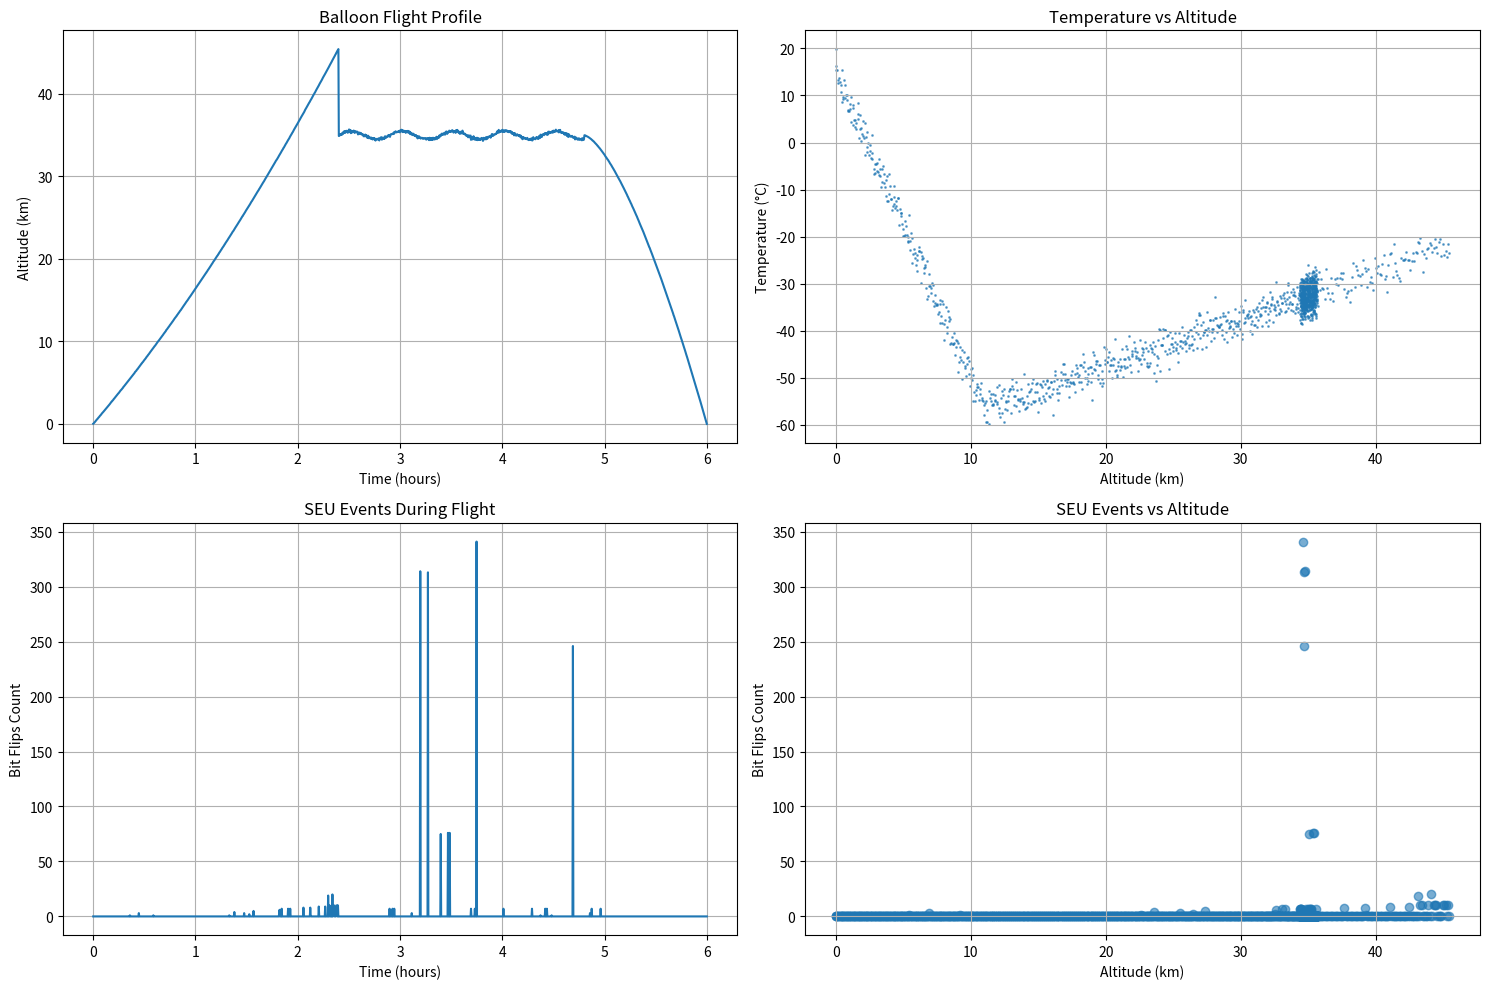

This chart was generated by the following Python code:
import pandas as pd
import numpy as np
import matplotlib.pyplot as plt
from datetime import datetime, timedelta
import random

def generate_realistic_seu_data(duration_hours=6, samples_per_minute=4):
    """
    Generate realistic synthetic SEU data for a high-altitude balloon flight
    
    Parameters:
    - duration_hours: Total flight duration
    - samples_per_minute: Data collection frequency
    """
    
    print("Generating Synthetic SRAM SEU Data")
    print("=" * 50)
    
    # Calculate total samples
    total_samples = duration_hours * 60 * samples_per_minute
    
    # Time array (in seconds from launch)
    time_seconds = np.linspace(0, duration_hours * 3600, total_samples)
    time_delta = np.diff(time_seconds, prepend=0)
    time_delta[0] = time_delta[1]  # Fix first value
    
    # Generate realistic altitude profile for balloon flight
    altitude = generate_altitude_profile(time_seconds, duration_hours)
    
    # Generate temperature based on altitude (gets colder with height)
    temperature = generate_temperature_profile(altitude)
    
    # Generate GPS coordinates (realistic balloon drift)
    latitude, longitude = generate_gps_coordinates(time_seconds)
    
    # Generate cosmic ray intensity based on altitude
    cosmic_intensity = calculate_cosmic_intensity(altitude)
    
    # Generate realistic SEU events
    bit_flips_count = generate_seu_events(altitude, cosmic_intensity, temperature, time_seconds)
    
    # Generate max run length (consecutive bit flips)
    max_run_length = generate_run_lengths(bit_flips_count)
    
    # Generate bit error distribution across SRAM regions
    sram_region_errors = generate_sram_region_errors(bit_flips_count)
    
    # Add some realistic noise and occasional bursts
    bit_flips_count = add_cosmic_ray_bursts(bit_flips_count, time_seconds)
    
    # Create DataFrame
    data = {
        'timestamp': [datetime.now() + timedelta(seconds=int(t)) for t in time_seconds],
        'time_seconds': time_seconds,
        'time_delta': time_delta,
        'altitude': altitude,
        'temperature': temperature,
        'latitude': latitude,
        'longitude': longitude,
        'bit_flips_count': bit_flips_count.astype(int),
        'max_run_length': max_run_length.astype(int),
        'sram_region_0_errors': sram_region_errors[:, 0].astype(int),
        'sram_region_1_errors': sram_region_errors[:, 1].astype(int),
        'sram_region_2_errors': sram_region_errors[:, 2].astype(int),
        'sram_region_3_errors': sram_region_errors[:, 3].astype(int),
        'cosmic_intensity': cosmic_intensity
    }
    
    df = pd.DataFrame(data)
    
    # Add some measurement noise
    df = add_measurement_noise(df)
    
    return df

def generate_altitude_profile(time_seconds, duration_hours):
    """Generate realistic balloon altitude profile"""
    max_altitude = 35000  # ~35km typical balloon altitude
    ascent_time = duration_hours * 0.4 * 3600  # 40% of flight is ascent
    float_time = duration_hours * 0.4 * 3600   # 40% at float altitude
    descent_time = duration_hours * 0.2 * 3600 # 20% descent
    
    altitude = np.zeros_like(time_seconds)
    
    for i, t in enumerate(time_seconds):
        if t <= ascent_time:
            # Exponential-like ascent (slower at first, then faster)
            progress = t / ascent_time
            altitude[i] = max_altitude * (progress + 0.3 * progress**2)
        elif t <= ascent_time + float_time:
            # Float phase with small oscillations
            oscillation = 500 * np.sin(2 * np.pi * (t - ascent_time) / 1800)  # 30-min period
            altitude[i] = max_altitude + oscillation + np.random.normal(0, 100)
        else:
            # Descent phase
            descent_progress = (t - ascent_time - float_time) / descent_time
            altitude[i] = max_altitude * (1 - descent_progress**1.5)
    
    # Ensure no negative altitudes
    altitude = np.maximum(altitude, 0)
    
    return altitude

def generate_temperature_profile(altitude):
    """Generate temperature based on altitude (standard atmosphere model)"""
    # Standard atmosphere approximation
    sea_level_temp = 15  # °C
    lapse_rate = -6.5e-3  # °C/m up to tropopause
    tropopause_alt = 11000  # m
    tropopause_temp = -56.5  # °C
    
    temperature = np.zeros_like(altitude)
    
    for i, alt in enumerate(altitude):
        if alt <= tropopause_alt:
            temperature[i] = sea_level_temp + lapse_rate * alt
        else:
            # Stratosphere (constant temperature with slight warming)
            temperature[i] = tropopause_temp + 0.001 * (alt - tropopause_alt)
    
    # Add some measurement noise
    temperature += np.random.normal(0, 2, len(temperature))
    
    return temperature

def generate_gps_coordinates(time_seconds):
    """Generate realistic GPS coordinates for balloon drift"""
    # Starting position (example: over Kansas)
    start_lat = 39.0
    start_lon = -98.0
    
    # Simulate wind drift (realistic balloon movement)
    wind_speed_ms = 15  # m/s average wind
    wind_direction = np.pi / 4  # NE direction
    
    # Convert to lat/lon change per second
    lat_change_per_sec = (wind_speed_ms * np.cos(wind_direction)) / 111111  # ~111km per degree
    lon_change_per_sec = (wind_speed_ms * np.sin(wind_direction)) / (111111 * np.cos(np.radians(start_lat)))
    
    latitude = start_lat + lat_change_per_sec * time_seconds
    longitude = start_lon + lon_change_per_sec * time_seconds
    
    # Add some random variation for realistic GPS drift
    latitude += np.random.normal(0, 0.001, len(latitude))
    longitude += np.random.normal(0, 0.001, len(longitude))
    
    return latitude, longitude

def calculate_cosmic_intensity(altitude):
    """Calculate cosmic ray intensity based on altitude"""
    # Cosmic ray intensity increases exponentially with altitude
    sea_level_intensity = 1.0
    scale_height = 4500  # meters (approximation)
    
    intensity = sea_level_intensity * np.exp(altitude / scale_height)
    
    return intensity

def generate_seu_events(altitude, cosmic_intensity, temperature, time_seconds):
    """Generate realistic SEU events based on environmental conditions"""
    # Base SEU rate (events per second at sea level)
    base_rate = 1e-6  # Very low at sea level
    
    # SEU rate increases with cosmic intensity
    seu_rate = base_rate * cosmic_intensity
    
    # Temperature effect (silicon becomes more susceptible when very cold)
    temp_factor = np.where(temperature < -40, 1.2, 1.0)  # 20% increase when very cold
    seu_rate *= temp_factor
    
    # Generate Poisson-distributed events
    bit_flips = np.random.poisson(seu_rate * 15, len(altitude))  # 15-sec intervals
    
    # Add altitude-dependent scaling
    altitude_factor = 1 + (altitude / 10000) ** 1.5  # Stronger effect at high altitudes
    bit_flips = (bit_flips * altitude_factor).astype(float)
    
    return bit_flips

def generate_run_lengths(bit_flips_count):
    """Generate maximum run length for consecutive bit flips"""
    max_run_length = np.zeros_like(bit_flips_count)
    
    for i, flips in enumerate(bit_flips_count):
        if flips > 0:
            # Most single flips, some clusters
            if flips == 1:
                max_run_length[i] = 1
            elif flips <= 5:
                max_run_length[i] = np.random.choice([1, 2, 3], p=[0.7, 0.2, 0.1])
            else:
                # For high flip counts, longer runs are possible
                max_run_length[i] = min(flips, np.random.poisson(2) + 1)
        else:
            max_run_length[i] = 0
    
    return max_run_length

def generate_sram_region_errors(bit_flips_count):
    """Distribute bit flips across different SRAM regions"""
    num_regions = 4
    region_errors = np.zeros((len(bit_flips_count), num_regions))
    
    for i, total_flips in enumerate(bit_flips_count):
        if total_flips > 0:
            # Randomly distribute flips across regions
            region_distribution = np.random.multinomial(int(total_flips), 
                                                      [0.25, 0.25, 0.25, 0.25])
            region_errors[i] = region_distribution
    
    return region_errors

def add_cosmic_ray_bursts(bit_flips, time_seconds):
    """Add occasional cosmic ray shower bursts"""
    # Add ~5-10 burst events during the flight
    num_bursts = np.random.randint(5, 11)
    
    for _ in range(num_bursts):
        # Random time for burst
        burst_time_idx = np.random.randint(0, len(time_seconds))
        
        # Burst intensity (10-50x normal rate)
        burst_intensity = np.random.randint(10, 51)
        
        # Burst duration (30 seconds to 5 minutes)
        burst_duration_samples = np.random.randint(8, 80)  # 4 samples/minute
        
        # Apply burst
        end_idx = min(burst_time_idx + burst_duration_samples, len(bit_flips))
        bit_flips[burst_time_idx:end_idx] *= burst_intensity
    
    return bit_flips

def add_measurement_noise(df):
    """Add realistic measurement noise and occasional missing data"""
    # Temperature sensor noise
    df['temperature'] += np.random.normal(0, 0.5, len(df))
    
    # Altitude pressure sensor noise
    df['altitude'] += np.random.normal(0, 10, len(df))
    df['altitude'] = np.maximum(df['altitude'], 0)  # No negative altitudes
    
    # Occasionally miss some bit flip detections (false negatives)
    false_negative_mask = np.random.random(len(df)) < 0.02  # 2% false negative rate
    df.loc[false_negative_mask, 'bit_flips_count'] = np.maximum(
        df.loc[false_negative_mask, 'bit_flips_count'] - 1, 0)
    
    # Occasionally add false positives (EMI, temperature effects)
    false_positive_mask = np.random.random(len(df)) < 0.01  # 1% false positive rate
    df.loc[false_positive_mask, 'bit_flips_count'] += np.random.randint(1, 4, 
                                                                        sum(false_positive_mask))
    
    return df

def plot_synthetic_data(df):
    """Plot the synthetic data to verify it looks realistic"""
    fig, axes = plt.subplots(2, 2, figsize=(15, 10))
    
    # Altitude profile
    axes[0, 0].plot(df['time_seconds']/3600, df['altitude']/1000)
    axes[0, 0].set_xlabel('Time (hours)')
    axes[0, 0].set_ylabel('Altitude (km)')
    axes[0, 0].set_title('Balloon Flight Profile')
    axes[0, 0].grid(True)
    
    # Temperature vs altitude
    axes[0, 1].scatter(df['altitude']/1000, df['temperature'], alpha=0.6, s=1)
    axes[0, 1].set_xlabel('Altitude (km)')
    axes[0, 1].set_ylabel('Temperature (°C)')
    axes[0, 1].set_title('Temperature vs Altitude')
    axes[0, 1].grid(True)
    
    # SEU events over time
    axes[1, 0].plot(df['time_seconds']/3600, df['bit_flips_count'])
    axes[1, 0].set_xlabel('Time (hours)')
    axes[1, 0].set_ylabel('Bit Flips Count')
    axes[1, 0].set_title('SEU Events During Flight')
    axes[1, 0].grid(True)
    
    # SEU vs altitude
    axes[1, 1].scatter(df['altitude']/1000, df['bit_flips_count'], alpha=0.6)
    axes[1, 1].set_xlabel('Altitude (km)')
    axes[1, 1].set_ylabel('Bit Flips Count')
    axes[1, 1].set_title('SEU Events vs Altitude')
    axes[1, 1].grid(True)
    
    plt.tight_layout()
    plt.show()
    
    return fig

def main():
    """Generate and save synthetic SEU data"""
    print("Generating synthetic SEU data for high-altitude balloon experiment...")
    
    # Generate data
    df = generate_realistic_seu_data(duration_hours=6, samples_per_minute=4)
    
    # Display basic statistics
    print(f"\nGenerated {len(df)} data points over {df['time_seconds'].max()/3600:.1f} hours")
    print(f"Altitude range: {df['altitude'].min():.0f} - {df['altitude'].max():.0f} m")
    print(f"Temperature range: {df['temperature'].min():.1f} - {df['temperature'].max():.1f} °C")
    print(f"Total SEU events: {df['bit_flips_count'].sum()}")
    print(f"Peak SEU rate: {df['bit_flips_count'].max()} events/sample")
    
    # Save to CSV
    df.to_csv('seu_synthetic_data.csv', index=False)
    print(f"\nSynthetic data saved to 'seu_synthetic_data.csv'")
    
    # Plot the data
    plot_synthetic_data(df)
    
    return df

if __name__ == "__main__":
    synthetic_data = main()
